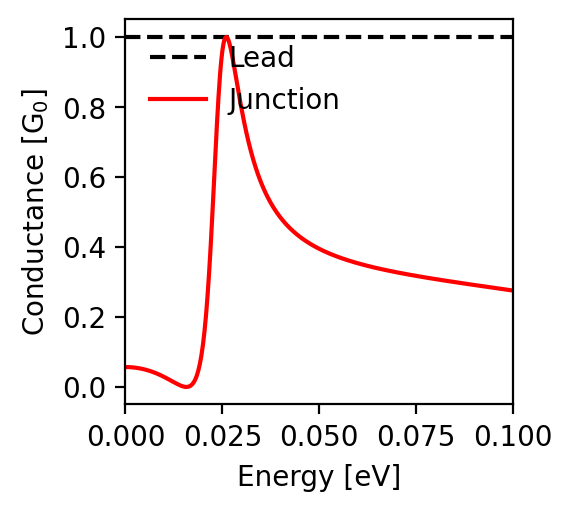

The table this chart was drawn from, first rows:
energy; conductance
-0.1; 0.275
-0.0998; 0.276
-0.0996; 0.276
-0.0994; 0.276
-0.0992; 0.277
-0.099; 0.277
-0.0988; 0.277
-0.0986; 0.278
-0.0984; 0.278
-0.0982; 0.278
-0.098; 0.279
-0.0978; 0.279
-0.0976; 0.279
-0.0974; 0.279
-0.0972; 0.28
-0.097; 0.28
-0.0968; 0.28
-0.0966; 0.281
-0.0964; 0.281
-0.0962; 0.281
-0.096; 0.282
-0.0958; 0.282
-0.0956; 0.282
-0.0954; 0.283
-0.0952; 0.283
-0.095; 0.283
-0.0948; 0.284
-0.0946; 0.284
-0.0944; 0.284
-0.0942; 0.285
-0.094; 0.285
-0.0938; 0.285
-0.0936; 0.286
-0.0934; 0.286
-0.0932; 0.286
-0.093; 0.286
-0.0928; 0.287
-0.0926; 0.287
-0.0924; 0.287
-0.0922; 0.288
-0.092; 0.288
-0.0918; 0.288
-0.0916; 0.289
-0.0914; 0.289
-0.0912; 0.289
-0.091; 0.29
-0.0908; 0.29
-0.0906; 0.29
-0.0904; 0.291
-0.0902; 0.291
-0.09; 0.291
-0.0898; 0.292
-0.0896; 0.292
-0.0894; 0.292
-0.0892; 0.293
-0.089; 0.293
-0.0888; 0.293
-0.0886; 0.294
-0.0884; 0.294
-0.0882; 0.294
... 941 more rows
